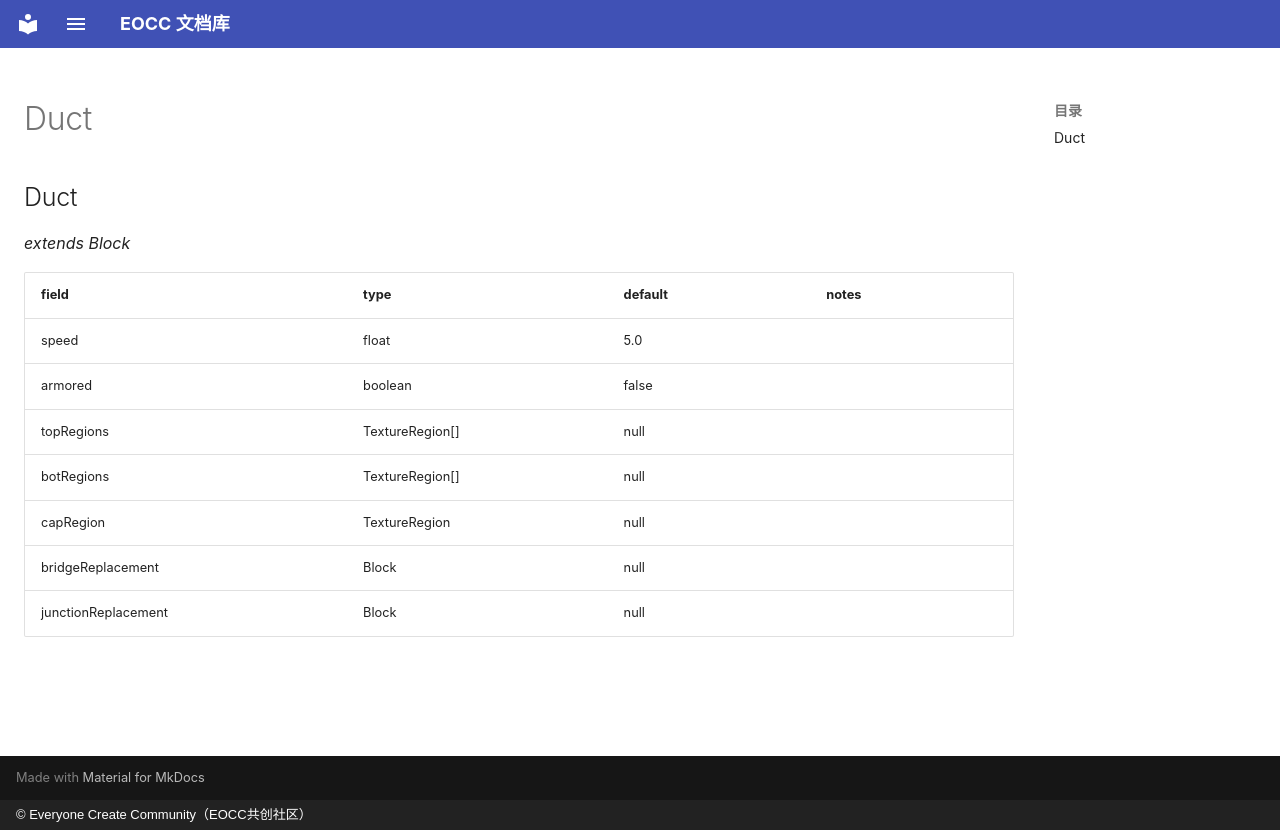

repository: eoccc/eoccc.github.io · page: wiki/mindustry/en/Modding%20Classes/Duct/index.html · generator: mkdocs · copyright: © Everyone Create Community（EOCC共创社区）

# Duct

## Duct

*extends Block*

| field | type | default | notes |
|---|---|---|---|
| speed | float | 5.0 |  |
| armored | boolean | false |  |
| topRegions | TextureRegion[] | null |  |
| botRegions | TextureRegion[] | null |  |
| capRegion | TextureRegion | null |  |
| bridgeReplacement | Block | null |  |
| junctionReplacement | Block | null |  |
